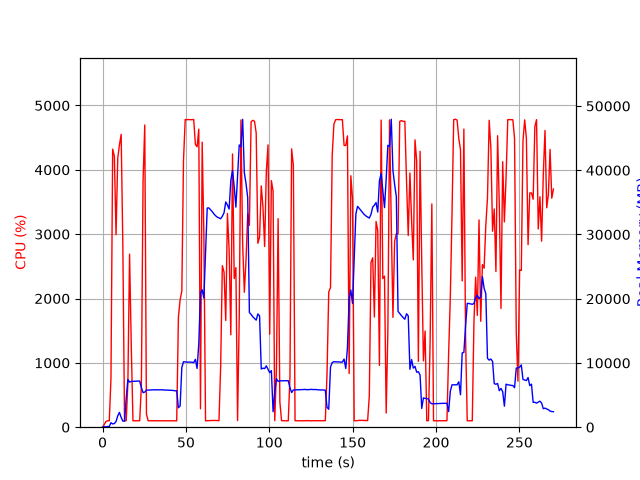

The file beside this chart, header and first rows:
elapsed_time, nproc, cpu, mem_real, mem_virtual
4.76837158203125e-05, 1, 0.0, 10.34, 3186
1.008, 3, 41.7, 93.46, 480.1
2.017, 1, 87.2, 56.87, 158.6
3.026, 1, 100.0, 114.9, 214.6
4.036, 1, 100.0, 93.16, 258.6
5.045, 1, 750.0, 698.6, 4798
6.07, 1, 4322, 507.2, 5182
7.082, 1, 4213, 572.8, 5182
8.101, 1, 2990, 881.6, 5802
9.123, 1, 4182, 1780, 7082
10.14, 1, 4388, 2296, 8618
11.16, 1, 4550, 1530, 8618
12.17, 1, 2820, 943.4, 9642
13.18, 1, 100.3, 944.4, 9642
14.19, 1, 100.2, 4515, 25368
15.19, 1, 685.9, 7422, 25368
16.2, 1, 2689, 7019, 25368
17.24, 1, 1249, 7129, 25536
18.25, 1, 99.3, 7144, 25536
19.25, 1, 100.2, 7153, 25536
20.26, 1, 100.2, 7165, 25536
21.27, 1, 100.3, 7177, 25536
22.28, 1, 100.2, 7189, 25536
23.28, 1, 641.9, 6182, 25536
24.29, 1, 3823, 5378, 25536
25.32, 1, 4696, 5463, 25698
26.33, 1, 205.1, 5783, 25978
27.34, 1, 100.3, 5779, 25978
28.35, 1, 100.3, 5795, 25978
29.35, 1, 100.3, 5797, 25978
30.36, 1, 100.3, 5817, 25978
31.37, 1, 100.2, 5812, 25978
32.38, 1, 100.3, 5832, 25978
33.38, 1, 100.3, 5805, 25978
34.39, 1, 100.2, 5825, 25978
35.4, 1, 100.3, 5814, 25978
36.41, 1, 100.0, 5816, 25978
37.42, 1, 100.9, 5768, 25978
38.43, 1, 100.0, 5786, 25978
39.44, 1, 100.0, 5774, 25978
40.45, 1, 101.1, 5755, 25978
41.46, 1, 100.1, 5735, 25978
42.47, 1, 100.1, 5718, 25978
43.48, 1, 101.9, 5663, 25978
44.49, 1, 99.1, 5681, 25978
45.5, 1, 1707, 3029, 25978
46.53, 1, 1980, 3322, 25982
47.54, 1, 2116, 9295, 32140
48.56, 1, 4152, 10191, 32140
49.58, 1, 4782, 10159, 32140
50.6, 1, 4778, 10131, 32140
51.61, 1, 4782, 10131, 32140
52.63, 1, 4778, 10131, 32140
53.65, 1, 4779, 10111, 32140
54.67, 1, 4782, 10051, 32140
55.69, 1, 4394, 10561, 32140
56.71, 1, 4358, 9143, 32140
57.72, 1, 4633, 13002, 37310
58.74, 1, 286.0, 20924, 47818
59.75, 1, 4430, 21394, 47818
... 208 more rows
